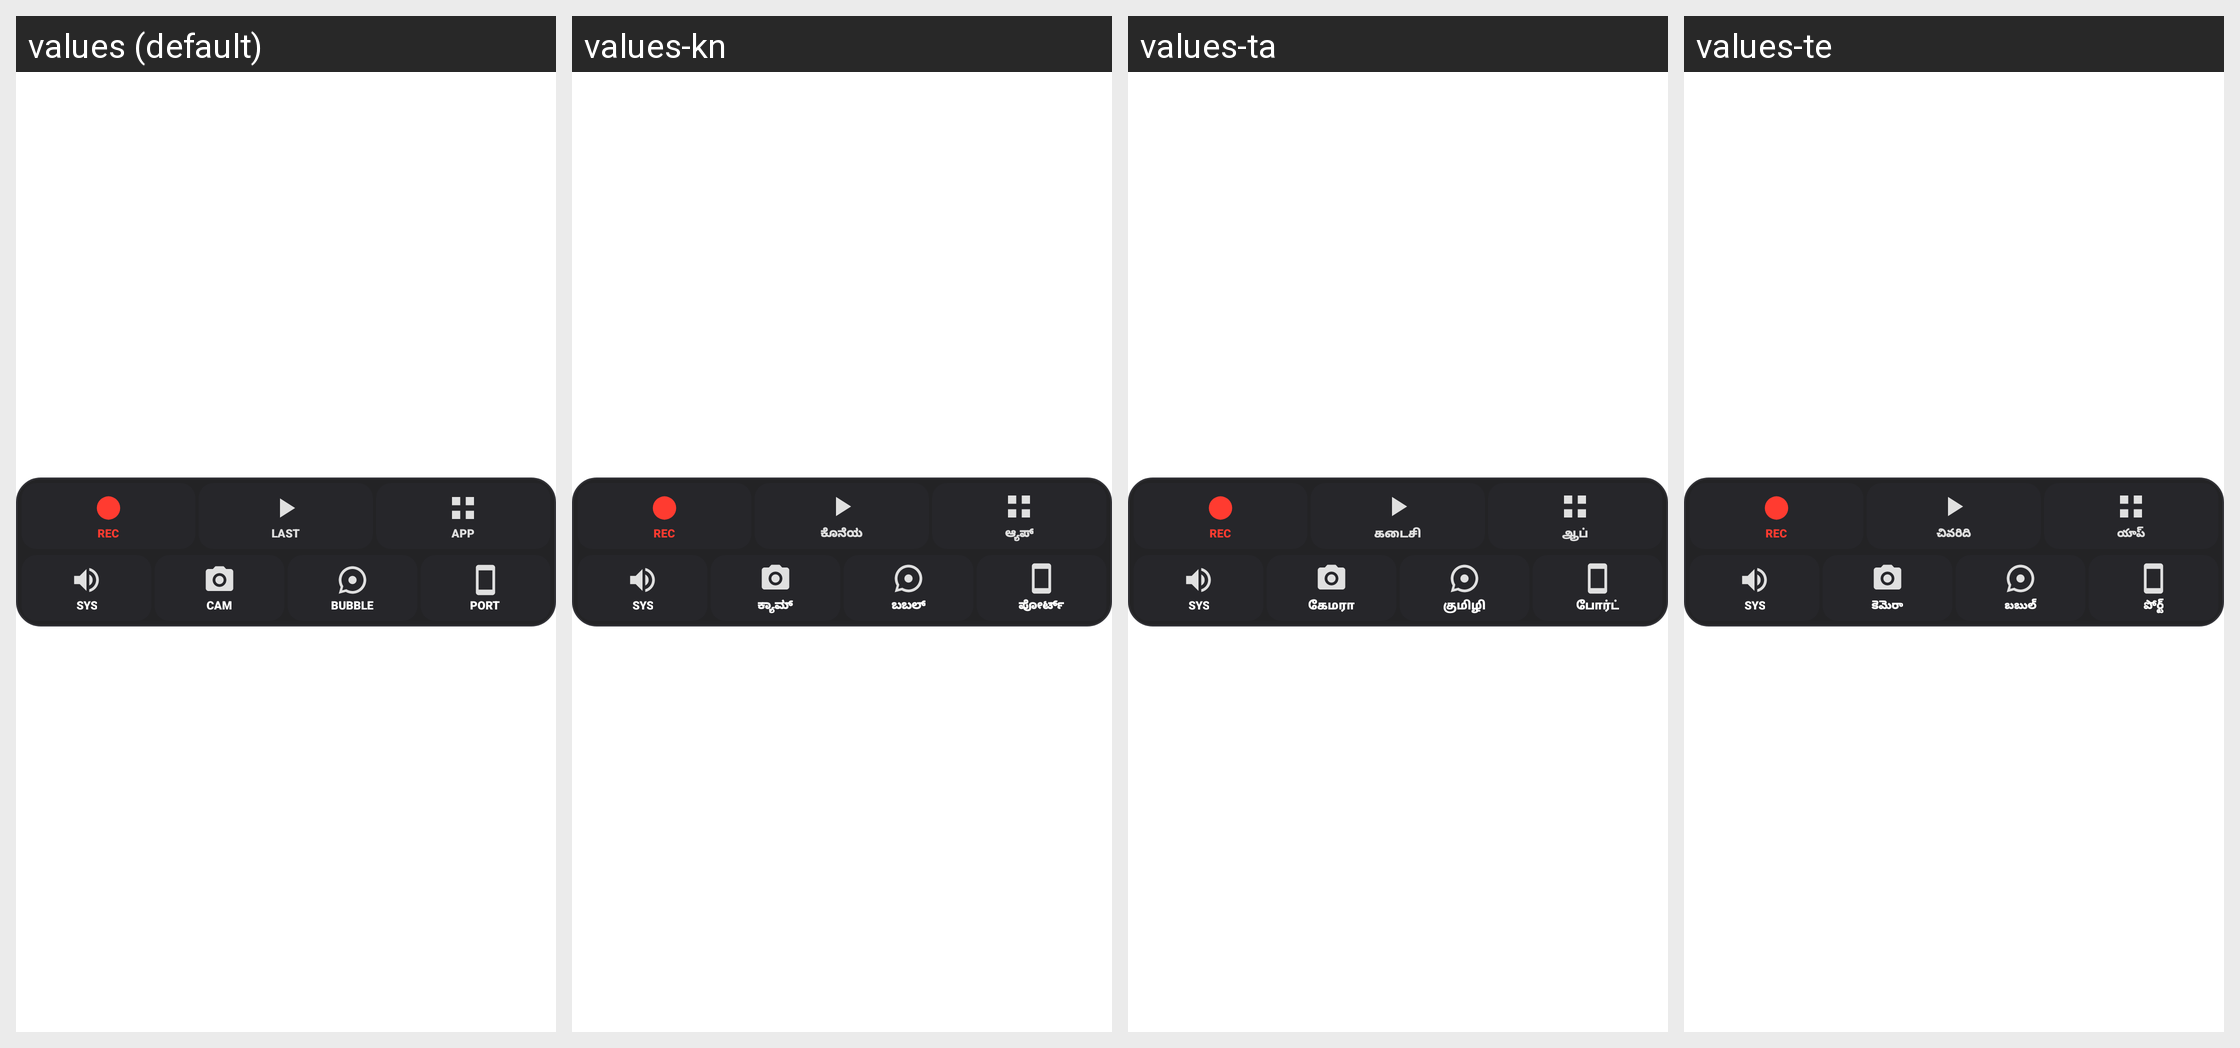

Here is an Android app screen in its default locale and in the app's own translations. Write out the translated-string differences for the strings that appear on this screen.
Android screen res/layout/widget_control_center.xml rendered under 4 locales, left to right: values (default), values-kn, values-ta, values-te. Device: Nexus 5 (rendered at 1080×1920; each locale shown at half size, 540×960, under a caption strip naming it); theme Theme.RecorderX.
Other locales in the repository, not shown: values-af, values-am, values-ar, values-az, values-bg, values-bn, values-bo, values-ca, values-cs, values-da, values-de, values-el, values-es, values-et, values-eu, values-fa, values-fi, values-fr, values-gl, values-gu, values-ha, values-he, values-hi, values-hr, values-hu, values-hy, values-id, values-ig, values-it, values-ja, values-jv, values-ka, values-kk, values-km, values-ko, values-ku, values-ky, values-lo, values-lt, values-lv, values-ml, values-mn, values-mr, values-ms, values-my, values-nb, values-ne, values-nl, values-pa, values-pl, values-pt-rBR, values-ro, values-ru, values-si, values-sk, values-sl, values-so, values-sq, values-sr, values-su, values-sv, values-sw, values-tg, values-th, values-tk, values-tl, values-tr, values-uk, values-ur, values-uz, values-vi, values-yo, values-zh-rCN, values-zh-rTW, values-zu.
Strings drawn on this screen, with the default value and each locale's value (text and hints the layout hard-codes, and strings that could not be matched under every locale, appear in the picture but are not listed):

widget_btn_rec
  values: REC
  values-kn: REC
  values-ta: REC
  values-te: REC

widget_btn_last
  values: LAST
  values-kn: ಕೊನೆಯ
  values-ta: கடைசி
  values-te: చివరిది

widget_btn_app
  values: APP
  values-kn: ಆ್ಯಪ್
  values-ta: ஆப்
  values-te: యాప్

widget_btn_audio_sys
  values: SYS
  values-kn: SYS
  values-ta: SYS
  values-te: SYS

widget_btn_cam
  values: CAM
  values-kn: ಕ್ಯಾಮ್
  values-ta: கேமரா
  values-te: కెమెరా

widget_btn_bubble
  values: BUBBLE
  values-kn: ಬಬಲ್
  values-ta: குமிழி
  values-te: బబుల్

widget_btn_portrait
  values: PORT
  values-kn: ಪೋರ್ಟ್
  values-ta: போர்ட்
  values-te: పోర్ట్
